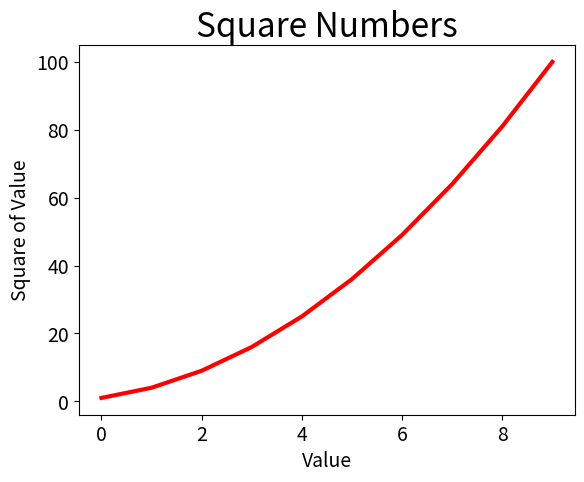

Python code for this plot:
import matplotlib.pyplot as plt

squares = [1, 4, 9, 16, 25, 36, 49, 64, 81, 100]
fig, ax = plt.subplots()
ax.plot(squares, linewidth=3, color='red')

ax.set_title('Square Numbers', fontsize=24)
ax.set_xlabel('Value', fontsize=14)
ax.set_ylabel('Square of Value', fontsize=14)

ax.tick_params(axis='both', labelsize=14)

plt.show()
